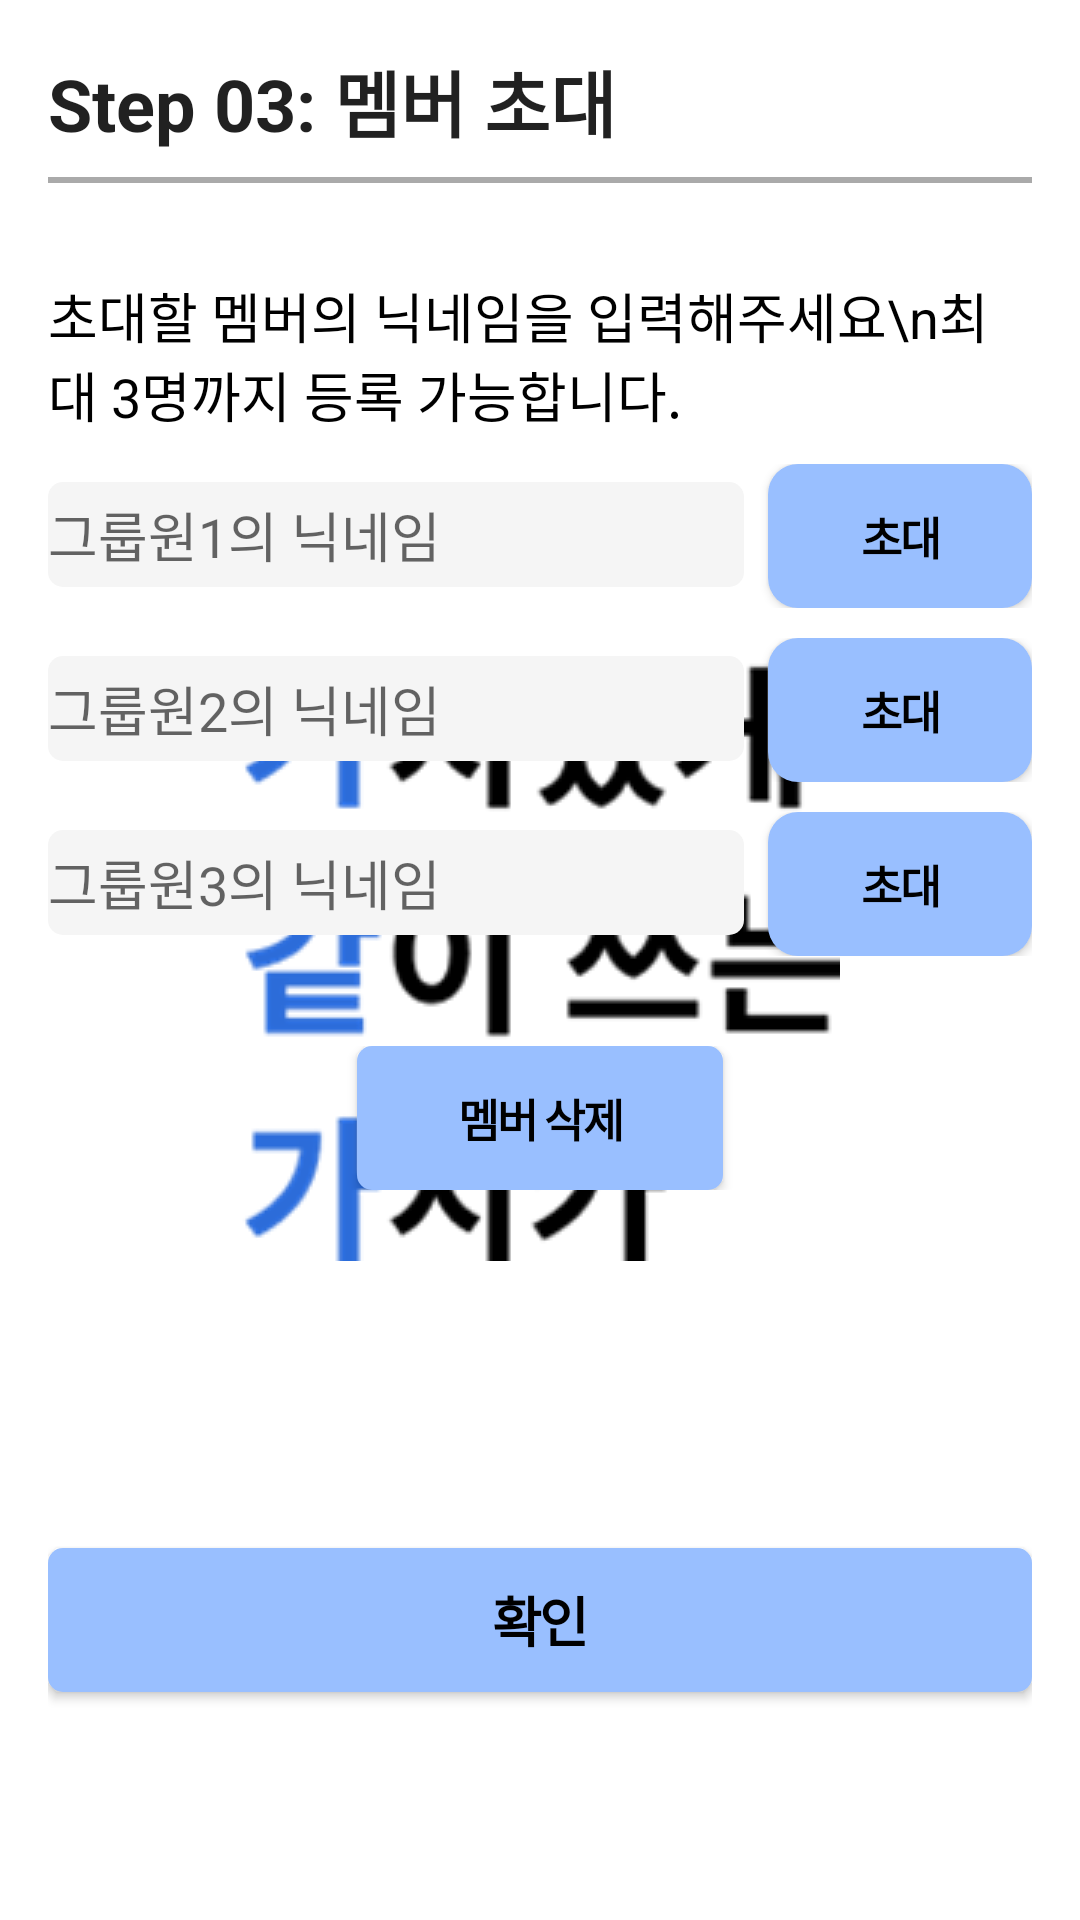

Produce the Android XML layout that renders to this screen, including the resource entries it uses.
<!-- AndroidManifest.xml: application theme SplashActivity -->
<!-- res/layout/activity_step03.xml -->
<?xml version="1.0" encoding="utf-8"?>
<LinearLayout xmlns:android="http://schemas.android.com/apk/res/android"
    xmlns:app="http://schemas.android.com/apk/res-auto"
    xmlns:tools="http://schemas.android.com/tools"
    android:layout_width="match_parent"
    android:layout_height="match_parent"
    android:orientation="vertical"
    android:padding="16dp"
    tools:context=".GroupActivity">

    <TextView
        android:layout_width="match_parent"
        android:layout_height="wrap_content"
        android:text="Step 03: 멤버 초대"
        android:textAppearance="@style/TextAppearance.AppCompat.Large"
        android:textStyle="bold"
        android:textSize="24sp"
        android:layout_marginBottom="8dp"/>

    <View
        android:layout_width="match_parent"
        android:layout_height="2dp"
        android:background="@android:color/darker_gray"
        android:layout_marginBottom="16dp"/>
    <TextView
        android:layout_width="wrap_content"
        android:layout_height="wrap_content"
        android:text="초대할 멤버의 닉네임을 입력해주세요\n최대 3명까지 등록 가능합니다."
        android:layout_gravity="left"
        android:textSize="18sp"
        android:textStyle="normal"
        android:textColor="@color/black"
        android:layout_marginTop="15dp"
        android:layout_marginBottom="10dp"/>

    <LinearLayout
        android:layout_width="match_parent"
        android:layout_height="wrap_content"
        android:orientation="horizontal"
        android:layout_marginBottom="10dp">


        <EditText
            android:id="@+id/nicknameEditText1"
            android:layout_width="0dp"
            android:layout_height="wrap_content"
            android:layout_weight="1"
            android:background="@drawable/edittext"
            android:hint="그룹원1의 닉네임"/>


        <Button
            android:id="@+id/invite1"
            android:layout_width="wrap_content"
            android:layout_height="wrap_content"
            android:background="@drawable/smallbtn"
            android:text="초대"
            android:letterSpacing="-0.05"
            android:textColor="#000000"
            android:textSize="15sp"
            android:textStyle="bold"
            android:layout_marginStart="8dp" />
    </LinearLayout>

    <LinearLayout
        android:layout_width="match_parent"
        android:layout_height="wrap_content"
        android:orientation="horizontal"
        android:layout_marginBottom="10dp">


        <EditText
            android:id="@+id/nicknameEditText2"
            android:layout_width="0dp"
            android:layout_height="wrap_content"
            android:layout_weight="1"
            android:background="@drawable/edittext"
            android:hint="그룹원2의 닉네임"/>


        <Button
            android:id="@+id/invite2"
            android:layout_width="wrap_content"
            android:layout_height="wrap_content"
            android:background="@drawable/smallbtn"
            android:text="초대"
            android:letterSpacing="-0.05"
            android:textColor="#000000"
            android:textSize="15sp"
            android:textStyle="bold"
            android:layout_marginStart="8dp" />
    </LinearLayout>

    <LinearLayout
        android:layout_width="match_parent"
        android:layout_height="wrap_content"
        android:orientation="horizontal"
        android:layout_marginBottom="10dp">


        <EditText
            android:id="@+id/nicknameEditText3"
            android:layout_width="0dp"
            android:layout_height="wrap_content"
            android:layout_weight="1"
            android:background="@drawable/edittext"
            android:hint="그룹원3의 닉네임"/>


        <Button
            android:id="@+id/invite3"
            android:layout_width="wrap_content"
            android:layout_height="wrap_content"
            android:background="@drawable/smallbtn"
            android:text="초대"
            android:letterSpacing="-0.05"
            android:textColor="#000000"
            android:textSize="15sp"
            android:textStyle="bold"
            android:layout_marginStart="8dp" />
    </LinearLayout>

    <LinearLayout
        android:layout_width="match_parent"
        android:layout_height="wrap_content"
        android:gravity="center"
        android:layout_marginTop="20dp">


        <Button
            android:layout_width="wrap_content"
            android:layout_height="wrap_content"
            android:background="@drawable/invitenext"
            android:text="멤버 삭제"
            android:letterSpacing="-0.05"
            android:textColor="#000000"
            android:textSize="15sp"
            android:textStyle="bold"
            android:layout_gravity="center" />

    </LinearLayout>

    <View
        android:layout_width="match_parent"
        android:layout_height="0dp"
        android:layout_weight="1"/>

    <Button
        android:id="@+id/step3nextbtn"
        android:background="@drawable/nextactive"
        android:layout_width="match_parent"
        android:layout_height="wrap_content"
        android:letterSpacing="-0.05"
        android:textColor="#000000"
        android:textSize="18sp"
        android:textStyle="bold"
        android:text="확인"
        android:layout_marginBottom="60dp"/>
</LinearLayout>
<!-- resources referenced by this layout -->
<resources>
  <color name="black">#FF000000</color>
  <!-- drawable edittext (drawable) -->
  <shape xmlns:android="http://schemas.android.com/apk/res/android"
      android:shape="rectangle">
      <size
          android:width="230dp"
          android:height="35dp"/>
      <solid android:color="#F5F5F5" />
      <corners android:radius="5dp" />
  </shape>
  <!-- drawable invitenext (drawable) -->
  <shape xmlns:android="http://schemas.android.com/apk/res/android"
      android:shape="rectangle">
      <size
          android:width="122dp"
          android:height="36dp"/>
      <solid android:color="#99BFFF" />
      <corners android:radius="5dp" />
  </shape>
  <!-- drawable nextactive (drawable) -->
  <shape xmlns:android="http://schemas.android.com/apk/res/android"
      android:shape="rectangle">
      <size
          android:width="360dp"
          android:height="44dp"/>
      <solid android:color="#99BFFF" />
      <corners android:radius="5dp" />
  </shape>
  <!-- drawable smallbtn (drawable) -->
  <shape xmlns:android="http://schemas.android.com/apk/res/android"
      android:shape="rectangle">
      <size
          android:width="72dp"
          android:height="36dp"/>
      <solid android:color="#99BFFF" />
      <corners android:radius="10dp" />
  </shape>
  <style name="SplashActivity" parent="Theme.MaterialComponents.Light.NoActionBar">
          <item name="android:windowBackground">@drawable/splash_drawable</item>
          <item name="windowNoTitle">true</item>
          <item name="android:windowFullscreen">true</item>
      </style>
  <!-- drawable splash_drawable (drawable) -->
  <?xml version="1.0" encoding="utf-8"?>
  <layer-list xmlns:android="http://schemas.android.com/apk/res/android">
      <item android:drawable="@color/white"/>
      <item>
          <bitmap
              android:gravity="center"
              android:src="@drawable/gachicar"/>
      </item>
  </layer-list>
  <color name="white">#FFFFFFFF</color>
  <!-- drawable gachicar: png bitmap (drawable, 14079 bytes) -->
</resources>
